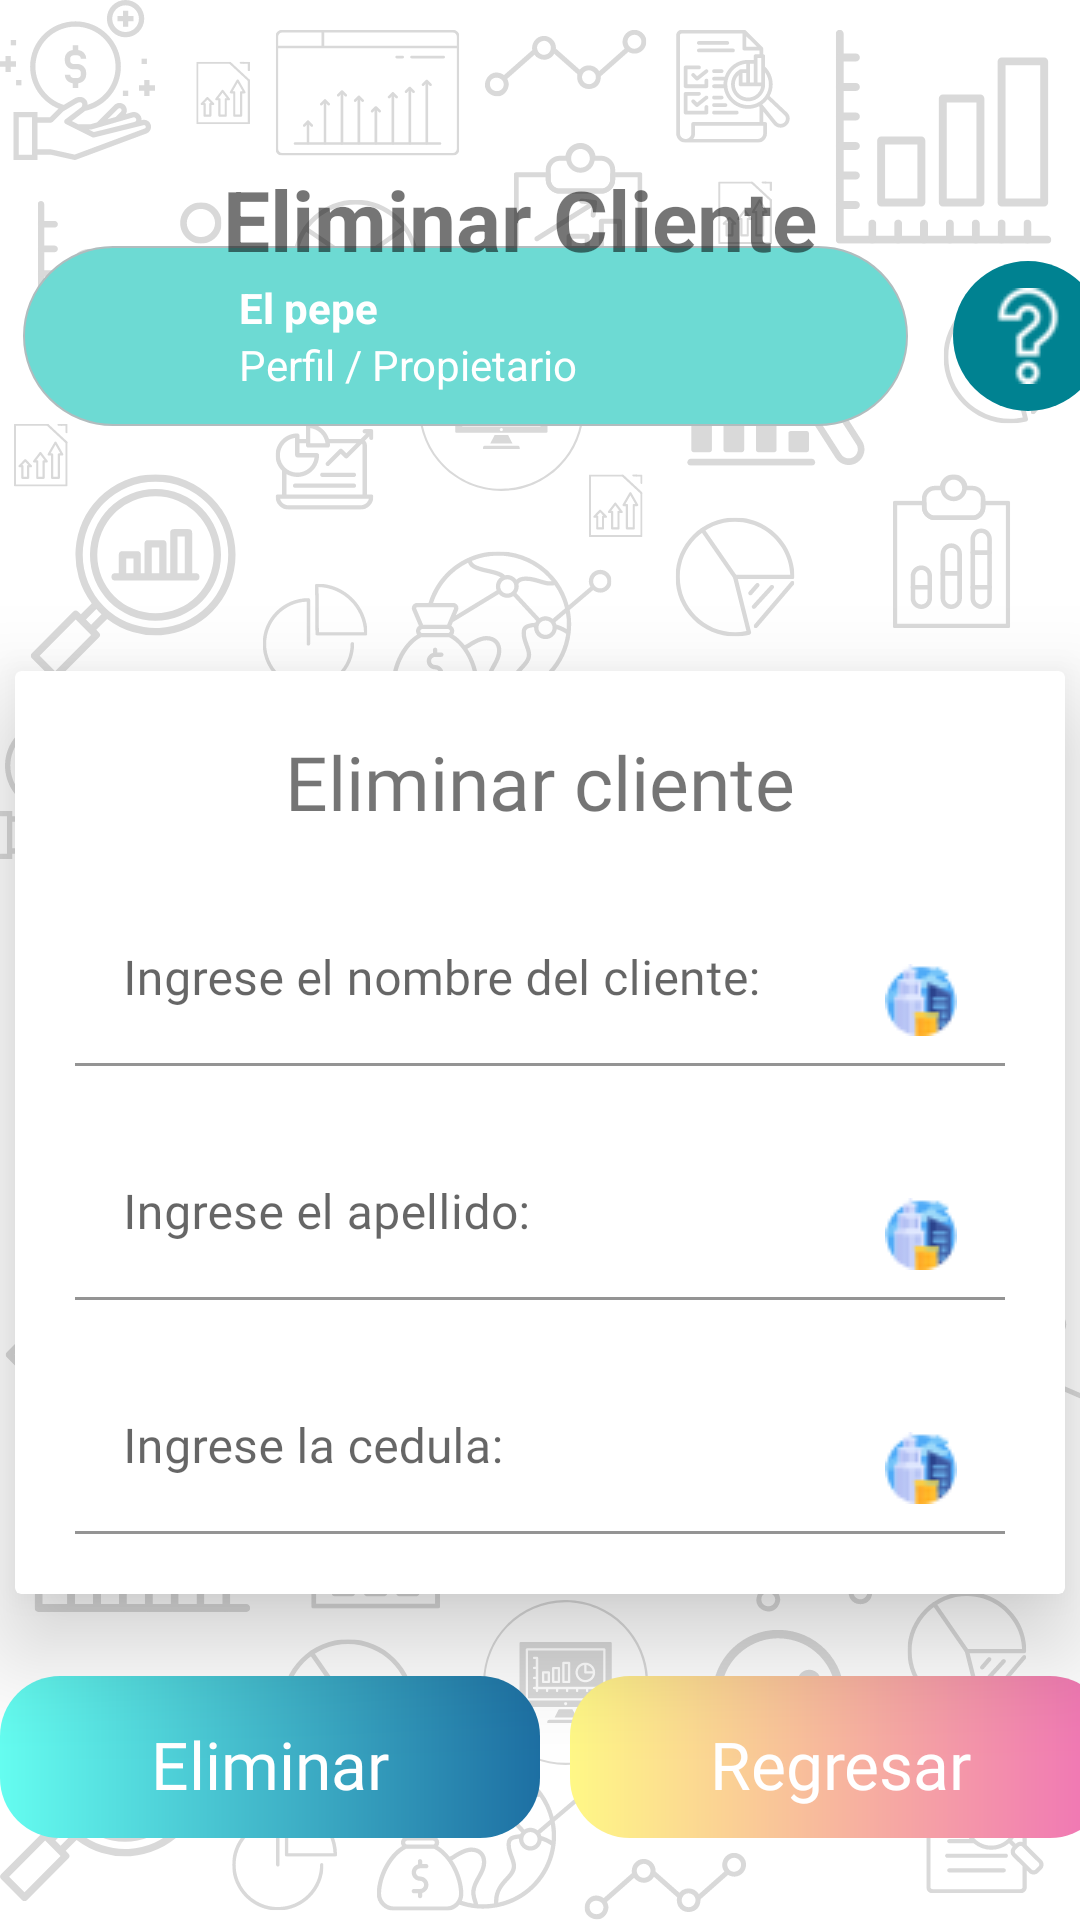

This screen was rendered from an Android layout file. Write that file and the resources it references.
<!-- AndroidManifest.xml: application theme AppTheme -->
<!-- res/layout/activity_eliminar_cliente.xml -->
<?xml version="1.0" encoding="utf-8"?>
<androidx.constraintlayout.widget.ConstraintLayout xmlns:android="http://schemas.android.com/apk/res/android"
    xmlns:app="http://schemas.android.com/apk/res-auto"
    xmlns:tools="http://schemas.android.com/tools"
    android:layout_width="match_parent"
    android:layout_height="match_parent"
    android:background="@drawable/fondo"
    tools:context=".Cliente.eliminarCliente">

    <LinearLayout
        android:id="@+id/linearLayout4"
        android:layout_width="match_parent"
        android:layout_height="wrap_content"
        android:orientation="vertical"
        app:layout_constraintBottom_toTopOf="@+id/cardView"
        app:layout_constraintEnd_toEndOf="parent"
        app:layout_constraintStart_toStartOf="parent"
        app:layout_constraintTop_toTopOf="parent">

        <include layout="@layout/top_layout" />
    </LinearLayout>

    <TextView
        android:id="@+id/textView4"
        android:layout_width="wrap_content"
        android:layout_height="wrap_content"
        android:text="Eliminar Cliente"

        android:textSize="28sp"
        android:textStyle="bold"
        app:layout_constraintBottom_toBottomOf="parent"
        app:layout_constraintEnd_toEndOf="parent"
        app:layout_constraintHorizontal_bias="0.458"
        app:layout_constraintStart_toStartOf="parent"
        app:layout_constraintTop_toTopOf="parent"
        app:layout_constraintVertical_bias="0.09" />

    <androidx.cardview.widget.CardView
        android:id="@+id/cardView"
        android:layout_width="350dp"
        android:layout_height="wrap_content"
        android:layout_marginTop="160dp"
        app:cardElevation="20dp"
        app:layout_constraintBottom_toBottomOf="parent"
        app:layout_constraintEnd_toEndOf="parent"

        app:layout_constraintStart_toStartOf="parent"
        app:layout_constraintTop_toTopOf="parent"
        app:layout_constraintVertical_bias="0.37">

        <LinearLayout
            android:layout_width="match_parent"
            android:layout_height="match_parent"
            android:orientation="vertical">

            <TextView
                android:id="@+id/textView"
                android:layout_width="match_parent"
                android:layout_height="wrap_content"
                android:layout_marginLeft="20dp"
                android:layout_marginTop="20dp"
                android:layout_marginRight="20dp"
                android:fontFamily="@font/poppinsbold"
                android:gravity="center"
                android:text="Eliminar cliente"
                android:textSize="25sp" />


            <com.google.android.material.textfield.TextInputLayout

                style="@style/Widget.MaterialComponents.TextInputLayout.FilledBox"
                android:layout_width="match_parent"
                android:layout_height="wrap_content"
                android:layout_marginLeft="20dp"
                android:layout_marginTop="20dp"
                android:layout_marginRight="20dp"
                android:hint="Ingrese el nombre del cliente:"
                app:boxBackgroundColor="#FFFFFF"
                app:boxStrokeColor="#000000"
                app:hintTextColor="#000000"
                app:placeholderTextColor="#000000">

                <com.google.android.material.textfield.TextInputEditText
                    android:id="@+id/nombreEdit"
                    android:layout_width="match_parent"
                    android:layout_height="wrap_content"
                    android:drawableEnd="@drawable/edificios"
                    android:fontFamily="@font/poppinsmedium"
                    android:foregroundTint="#000000" />
            </com.google.android.material.textfield.TextInputLayout>


            <com.google.android.material.textfield.TextInputLayout

                style="@style/Widget.MaterialComponents.TextInputLayout.FilledBox"
                android:layout_width="match_parent"
                android:layout_height="wrap_content"
                android:layout_marginLeft="20dp"
                android:layout_marginTop="20dp"
                android:layout_marginRight="20dp"
                android:hint="Ingrese el apellido:"
                app:boxBackgroundColor="#FFFFFF"
                app:boxStrokeColor="#000000"
                app:hintTextColor="#000000"
                app:placeholderTextColor="#000000">

                <com.google.android.material.textfield.TextInputEditText
                    android:id="@+id/apellidoEdit"
                    android:layout_width="match_parent"
                    android:layout_height="wrap_content"
                    android:drawableEnd="@drawable/edificios"
                    android:fontFamily="@font/poppinsmedium"
                    android:foregroundTint="#000000" />
            </com.google.android.material.textfield.TextInputLayout>
            <com.google.android.material.textfield.TextInputLayout

                style="@style/Widget.MaterialComponents.TextInputLayout.FilledBox"
                android:layout_width="match_parent"
                android:layout_height="wrap_content"
                android:layout_marginLeft="20dp"
                android:layout_marginTop="20dp"
                android:layout_marginRight="20dp"
                android:layout_marginBottom="20dp"
                android:hint="Ingrese la cedula:"
                app:boxBackgroundColor="#FFFFFF"
                app:boxStrokeColor="#000000"
                app:hintTextColor="#000000"
                app:placeholderTextColor="#000000">

                <com.google.android.material.textfield.TextInputEditText
                    android:id="@+id/cedulaEdit"
                    android:layout_width="match_parent"
                    android:layout_height="wrap_content"
                    android:drawableEnd="@drawable/edificios"
                    android:fontFamily="@font/poppinsmedium"
                    android:foregroundTint="#000000"
                    android:inputType="number" />
            </com.google.android.material.textfield.TextInputLayout>


        </LinearLayout>

    </androidx.cardview.widget.CardView>

    <LinearLayout
        android:id="@+id/linearLayout"
        android:layout_width="wrap_content"
        android:layout_height="wrap_content"
        android:gravity="center_vertical"
        android:orientation="horizontal"
        android:translationZ="1dp"
        app:layout_constraintBottom_toBottomOf="parent"
        app:layout_constraintEnd_toEndOf="parent"
        app:layout_constraintStart_toStartOf="parent"
        app:layout_constraintTop_toBottomOf="@+id/cardView">

        <RelativeLayout
            android:layout_width="180dp"
            android:layout_height="wrap_content"
            android:layout_marginRight="10dp"
            android:background="@drawable/custom_blue_button">

            <TextView
                android:id="@+id/aceptarBtn"
                android:layout_width="match_parent"
                android:layout_height="49dp"
                android:layout_marginTop="5dp"
                android:fontFamily="@font/poppinsbold"
                android:gravity="center"
                android:onClick="insertar"
                android:text="Eliminar"
                android:textColor="#fff"
                android:textSize="22dp" />

        </RelativeLayout>

        <RelativeLayout
            android:layout_width="180dp"
            android:layout_height="wrap_content"
            android:background="@drawable/custom_red_button">

            <TextView
                android:id="@+id/regresarBtn"
                android:layout_width="match_parent"
                android:layout_height="49dp"
                android:layout_marginTop="5dp"
                android:fontFamily="@font/poppinsbold"
                android:gravity="center"
                android:onClick="regresar"
                android:text="Regresar"
                android:textColor="#fff"
                android:textSize="22dp" />

        </RelativeLayout>
    </LinearLayout>
</androidx.constraintlayout.widget.ConstraintLayout>
<!-- res/layout/top_layout.xml (included above) -->
<?xml version="1.0" encoding="utf-8"?>
<LinearLayout xmlns:android="http://schemas.android.com/apk/res/android"
    android:layout_width="match_parent"
    android:layout_height="wrap_content"
    android:orientation="horizontal"
    android:gravity="center">

    <LinearLayout
        android:layout_width="295dp"
        android:layout_height="60dp"
        android:layout_margin="15dp"
        android:background="@drawable/layout_bg_profile"
        android:orientation="horizontal">

        <LinearLayout
            android:layout_width="match_parent"
            android:layout_height="wrap_content"
            android:layout_gravity="center_vertical"
            android:orientation="horizontal">

            <ImageView
                android:id="@+id/imageView"
                android:layout_width="72dp"
                android:layout_height="50dp"
                android:src="@drawable/worker" />

            <LinearLayout
                android:layout_width="match_parent"
                android:layout_height="wrap_content"
                android:layout_gravity="center_vertical"
                android:orientation="vertical">

                <TextView
                    android:id="@+id/usuario"
                    android:layout_width="wrap_content"
                    android:layout_height="wrap_content"
                    android:layout_weight="1"
                    android:gravity="bottom"
                    android:text="El pepe"
                    android:textColor="@color/white"
                    android:textStyle="bold" />

                <TextView
                    android:id="@+id/subUsuario"
                    android:layout_width="wrap_content"
                    android:layout_height="wrap_content"
                    android:layout_weight="1"
                    android:text="Perfil / Propietario"
                    android:textColor="@color/white" />
            </LinearLayout>
        </LinearLayout>

    </LinearLayout>

    <ImageButton
        android:layout_width="50dp"
        android:id="@+id/imagepregunra"
        android:layout_height="50dp"
        android:layout_gravity="center_vertical"
        android:background="@drawable/round_button"
        android:src="@drawable/question"
        android:textColor="#008291" />

</LinearLayout>
<!-- resources referenced by this layout -->
<resources>
  <color name="white">#FFFFFFFF</color>
  <!-- drawable custom_blue_button (drawable) -->
  <?xml version="1.0" encoding="utf-8"?>
  <shape xmlns:android="http://schemas.android.com/apk/res/android" android:shape="rectangle">
      <gradient android:startColor="#65FDF0" android:endColor="#1D6FA3"></gradient>
      <corners android:radius="20dp"></corners>
  </shape>
  <!-- drawable custom_red_button (drawable) -->
  <?xml version="1.0" encoding="utf-8"?>
  <shape xmlns:android="http://schemas.android.com/apk/res/android" android:shape="rectangle">
      <gradient android:startColor="#FFF886" android:endColor="#F072B6"></gradient>
      <corners android:radius="20dp"></corners>
  </shape>
  <!-- drawable edificios: png bitmap (drawable-v21, 1375 bytes) -->
  <!-- drawable fondo: png bitmap (drawable, 327744 bytes) -->
  <!-- drawable layout_bg_profile (drawable) -->
  <?xml version="1.0" encoding="UTF-8"?>
  <shape xmlns:android="http://schemas.android.com/apk/res/android">
      <solid android:color="#6ddad3"/>
      <stroke android:width="0.5dp" android:color="#B1BCBE" />
      <corners android:radius="200dp"/>
      <padding android:left="0dp" android:top="0dp" android:right="0dp" android:bottom="0dp" />
  
  </shape>
  <!-- drawable question: png bitmap (drawable, 1472 bytes) -->
  <!-- drawable round_button (drawable) -->
  <?xml version="1.0" encoding="utf-8"?>
  <ripple xmlns:android="http://schemas.android.com/apk/res/android"
      android:color="#c20586">
      <item>
          <shape android:shape="oval">
              <solid android:color="#008291"/>
          </shape>
      </item>
  </ripple>
</resources>
